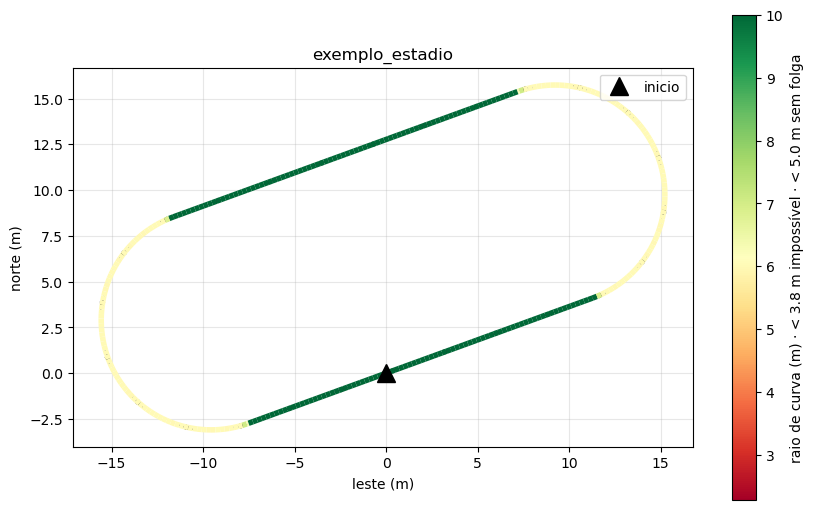

The table this chart was drawn from, first rows:
# vida_path v1
# name: exemplo_estadio
# source: sintetico (teste do simulador)
# spacing_m: 0.25
# smoothing_m: 0
# closed: true
# created: 2026-10-21T21:32:39
lat, lon
-21.23, -44.97
-21.23, -44.97
-21.23, -44.97
-21.23, -44.97
-21.23, -44.97
-21.23, -44.97
-21.23, -44.97
-21.23, -44.97
-21.23, -44.97
-21.23, -44.97
-21.23, -44.97
-21.23, -44.97
-21.23, -44.97
-21.23, -44.97
-21.23, -44.97
-21.23, -44.97
-21.23, -44.97
-21.23, -44.97
-21.23, -44.97
-21.23, -44.97
-21.23, -44.97
-21.23, -44.97
-21.23, -44.97
-21.23, -44.97
-21.23, -44.97
-21.23, -44.97
-21.23, -44.97
-21.23, -44.97
-21.23, -44.97
-21.23, -44.97
-21.23, -44.97
-21.23, -44.97
-21.23, -44.97
-21.23, -44.97
-21.23, -44.97
-21.23, -44.97
-21.23, -44.97
-21.23, -44.97
-21.23, -44.97
-21.23, -44.97
-21.23, -44.97
-21.23, -44.97
-21.23, -44.97
-21.23, -44.97
-21.23, -44.97
-21.23, -44.97
-21.23, -44.97
-21.23, -44.97
-21.23, -44.97
-21.23, -44.97
-21.23, -44.97
-21.23, -44.97
-21.23, -44.97
... 259 more rows
